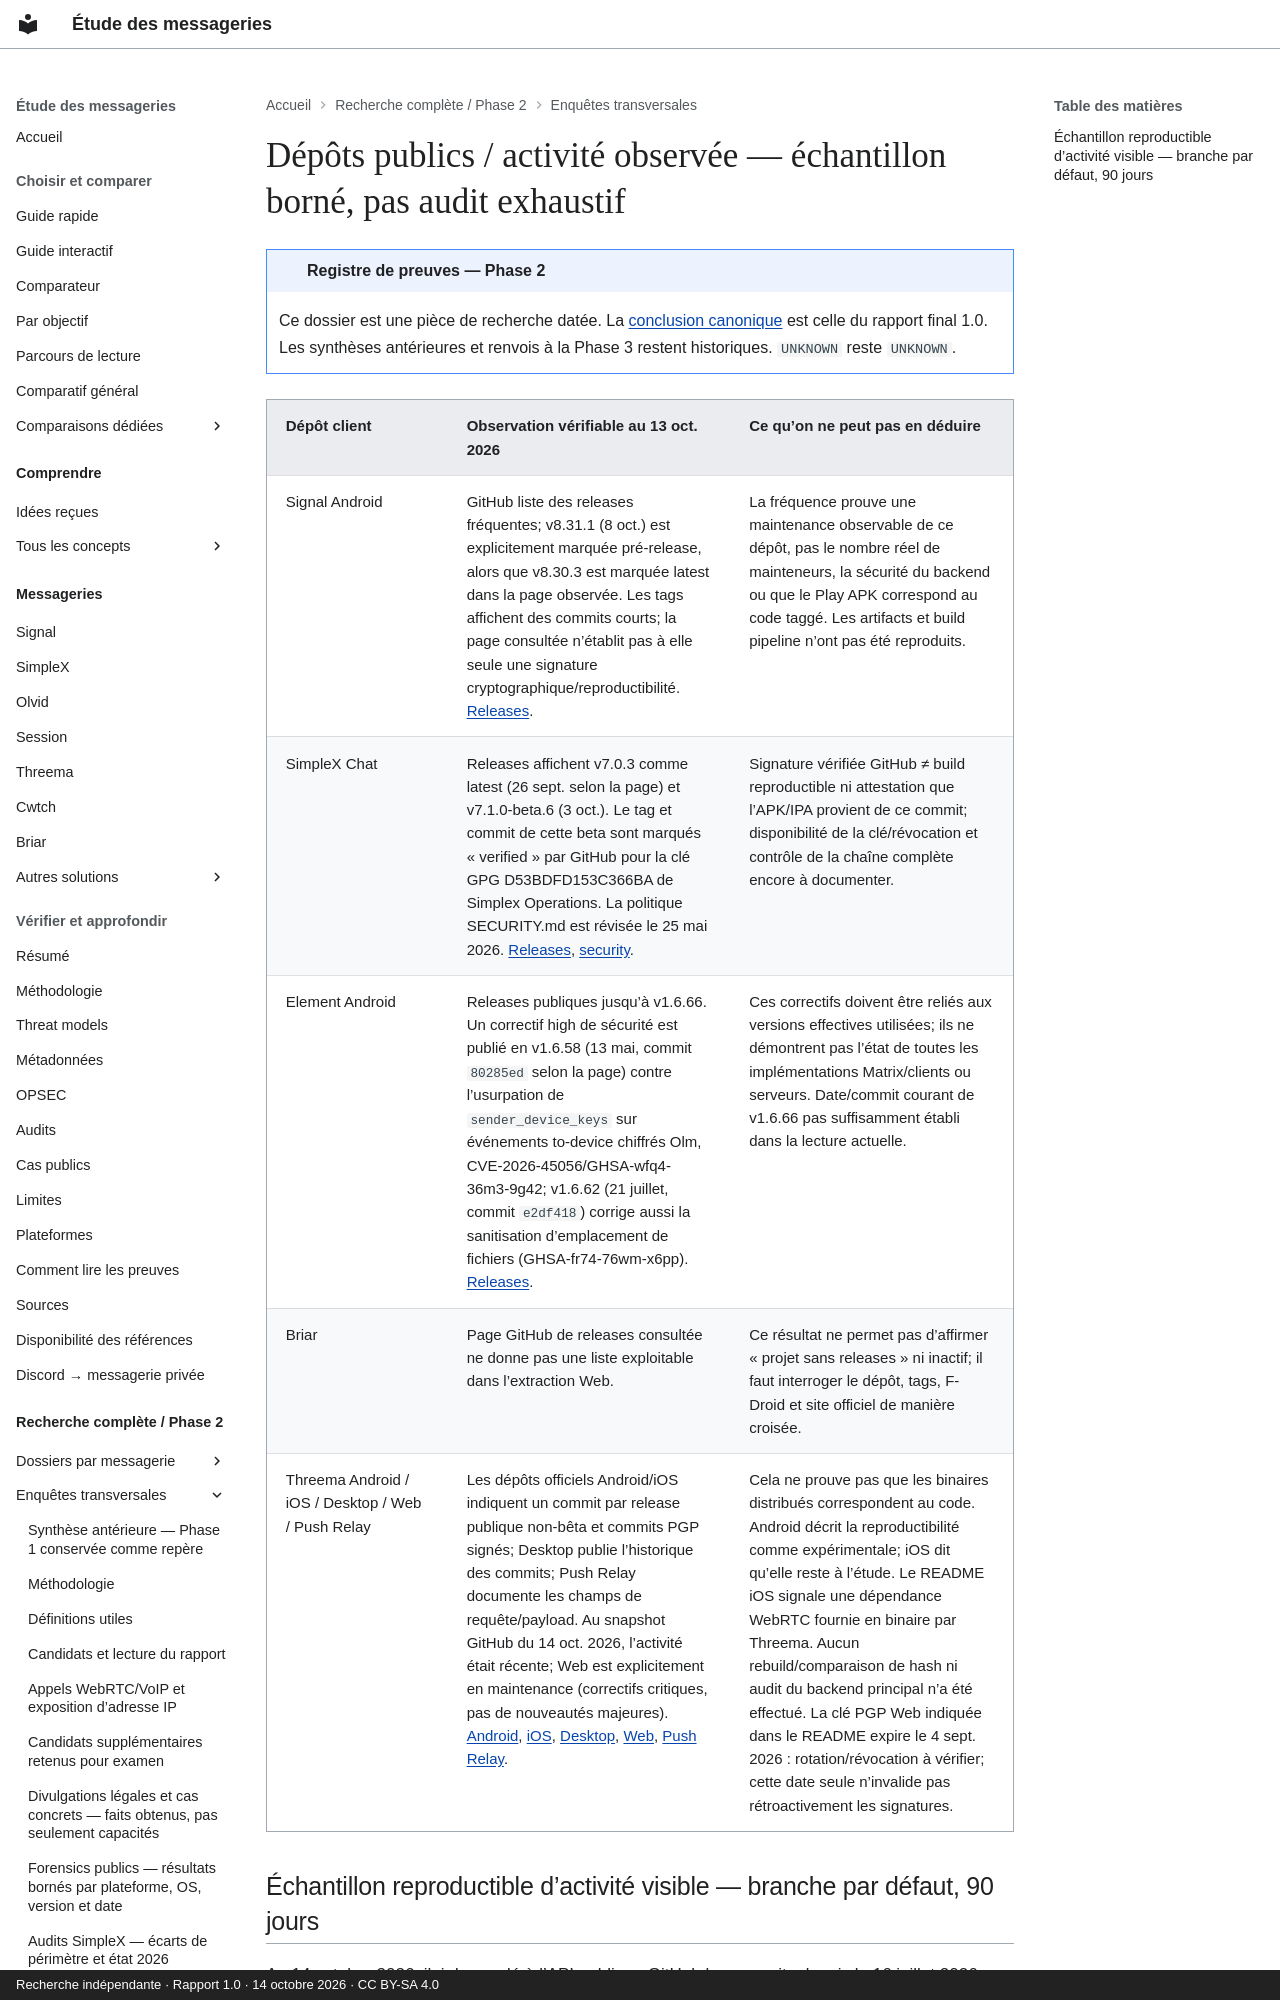

repository: Voldigoade/recherche-messageries · page: recherche/15-depots-publics-activite-observee-echantillon-borne-pas-audit-exhaustif/index.html · generator: mkdocs · copyright: Recherche indépendante · Rapport 1.0 · 14 octobre 2026 · CC BY-SA 4.0

---
title: Dépôts publics / activité observée — échantillon borné, pas audit exhaustif
description: 'Registre Phase 2 : Dépôts publics / activité observée — échantillon
  borné, pas audit exhaustif. Preuves, périmètres et inconnues documentaires au 14
  octobre 2026.'
search:
  boost: 0.5
source_file: enquete-messageries-progress.md
source_line: 266
---

# Dépôts publics / activité observée — échantillon borné, pas audit exhaustif

!!! note "Registre de preuves — Phase 2"
    Ce dossier est une pièce de recherche datée. La [conclusion canonique](../resume.md) est celle du rapport final 1.0. Les synthèses antérieures et renvois à la Phase 3 restent historiques. `UNKNOWN` reste `UNKNOWN`.

| Dépôt client | Observation vérifiable au 13 oct. 2026 | Ce qu’on ne peut pas en déduire |
|---|---|---|
| Signal Android | GitHub liste des releases fréquentes; v8.31.1 (8 oct.) est explicitement marquée pré-release, alors que v8.30.3 est marquée latest dans la page observée. Les tags affichent des commits courts; la page consultée n’établit pas à elle seule une signature cryptographique/reproductibilité. [Releases](https://github.com/signalapp/Signal-Android/releases). | La fréquence prouve une maintenance observable de ce dépôt, pas le nombre réel de mainteneurs, la sécurité du backend ou que le Play APK correspond au code taggé. Les artifacts et build pipeline n’ont pas été reproduits. |
| SimpleX Chat | Releases affichent v7.0.3 comme latest (26 sept. selon la page) et v7.1.0-beta.6 (3 oct.). Le tag et commit de cette beta sont marqués « verified » par GitHub pour la clé GPG D53BDFD153C366BA de Simplex Operations. La politique SECURITY.md est révisée le 25 mai 2026. [Releases](https://github.com/simplex-chat/simplex-chat/releases), [security](https://github.com/simplex-chat/simplex-chat/security). | Signature vérifiée GitHub ≠ build reproductible ni attestation que l’APK/IPA provient de ce commit; disponibilité de la clé/révocation et contrôle de la chaîne complète encore à documenter. |
| Element Android | Releases publiques jusqu’à v1.6.66. Un correctif high de sécurité est publié en v1.6.58 (13 mai, commit `80285ed` selon la page) contre l’usurpation de `sender_device_keys` sur événements to-device chiffrés Olm, CVE-2026-45056/GHSA-wfq4-36m3-9g42; v1.6.62 (21 juillet, commit `e2df418`) corrige aussi la sanitisation d’emplacement de fichiers (GHSA-fr74-76wm-x6pp). [Releases](https://github.com/element-hq/element-android/releases). | Ces correctifs doivent être reliés aux versions effectives utilisées; ils ne démontrent pas l’état de toutes les implémentations Matrix/clients ou serveurs. Date/commit courant de v1.6.66 pas suffisamment établi dans la lecture actuelle. |
| Briar | Page GitHub de releases consultée ne donne pas une liste exploitable dans l’extraction Web. | Ce résultat ne permet pas d’affirmer « projet sans releases » ni inactif; il faut interroger le dépôt, tags, F-Droid et site officiel de manière croisée. |
| Threema Android / iOS / Desktop / Web / Push Relay | Les dépôts officiels Android/iOS indiquent un commit par release publique non-bêta et commits PGP signés; Desktop publie l’historique des commits; Push Relay documente les champs de requête/payload. Au snapshot GitHub du 14 oct. 2026, l’activité était récente; Web est explicitement en maintenance (correctifs critiques, pas de nouveautés majeures). [Android](https://github.com/threema-ch/threema-android), [iOS](https://github.com/threema-ch/threema-ios), [Desktop](https://github.com/threema-ch/threema-desktop), [Web](https://github.com/threema-ch/threema-web), [Push Relay](https://github.com/threema-ch/push-relay). | Cela ne prouve pas que les binaires distribués correspondent au code. Android décrit la reproductibilité comme expérimentale; iOS dit qu’elle reste à l’étude. Le README iOS signale une dépendance WebRTC fournie en binaire par Threema. Aucun rebuild/comparaison de hash ni audit du backend principal n’a été effectué. La clé PGP Web indiquée dans le README expire le 4 sept. 2026 : rotation/révocation à vérifier; cette date seule n’invalide pas rétroactivement les signatures. |
